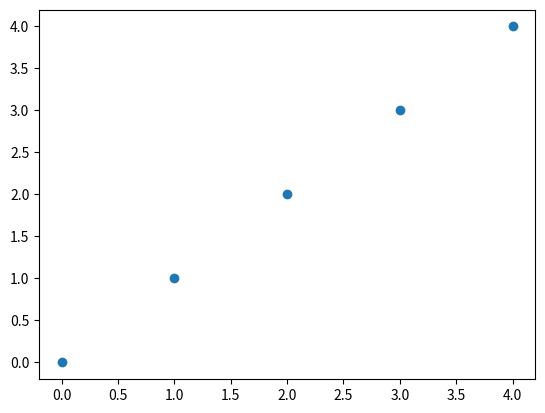

Recreate this plot in Python.
# -*- coding:utf-8 -*-
#散点图
import matplotlib.pyplot as plt
import numpy as np

n = 1024
X = np.random.normal(0, 1, n)
Y = np.random.normal(0, 1, n)
T = np.arctan2(X, Y)  # for color value

#plt.scatter(X, Y, s=75, c=T, alpha=0.5)   # s=size c=color alpha透明度
# plt.xlim(-1.5, 1.5)
# plt.ylim(-1.5, 1.5)

plt.scatter(np.arange(5), np.arange(5))
plt.xticks()
plt.yticks()
plt.show()
